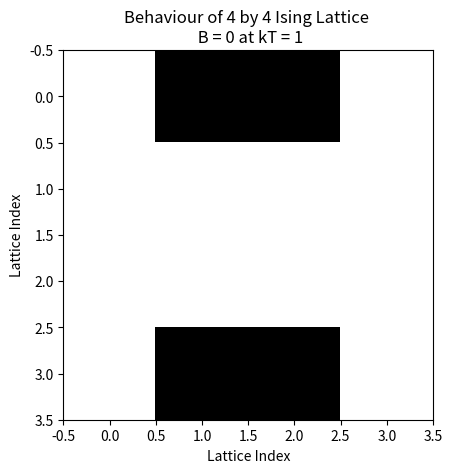

The matplotlib source for this figure:
# -*- coding: utf-8 -*-
"""
Created on Thu Sep 22 11:00:17 2022

@author: David
"""

#######################################################################

#Import all of the wonderful things we like and need to manage data and make plots.
import numpy as np
import matplotlib.pyplot as plt
import pandas as pds
import pathlib 
import math
import cmath
from scipy import stats
from scipy.constants import k

#######################################################################

#Recall: ising energy for a configuration j is:
#E_j = -J * (sum(i->N)s_i s_i+1)
#for s in pm1

#1. Start with arbitrary configuration for an NxN lattice.

#2. Generate trial configuration by flipping spin at some (i,j) on the lattice.

#3. Calculate difference in energy as result of flipping the one spin.

#4. Test to see if new configuration is ok.
#a. If new E < old E, ie. DeltaE <= 0, say we are good.
#b. If new E > old E, ie. DeltaE > 0, discard new configuration, keep old config, and redo 2-4.

#######################################################################

#Write function to calculate our change in energy.
def calc_DeltaE(J, B, mu, config, i, j, N):
    #Want to calculate the change in energy based on spin flip.
    #Note energy depends on NNs.
    #E_j at NNs only:
    #Calc Old:
    #-J* (s_ij * s(i+1,j) + s_ij * s(i,j+1) + s_ij * s(i-1,j) + s_ij * s(i,j-1))
    #Flip spin, ie. s_ij = -s_ij
    #Calc New:
    #-J* (s_ij * s(i+1,j) + s_ij * s(i,j+1) + s_ij * s(i-1,j) + s_ij * s(i,j-1))
    
    #Need to implement periodic conditions so we don't break the code at the edges...
    if i == 0:
        s_i_min = N-1
    else:
        s_i_min = i-1
    if j == 0:
        s_j_min = N-1
    else:
        s_j_min = j-1
    if i == N-1:
        s_i_max = 0
    else:
        s_i_max = i+1
    if j == N-1:
        s_j_max = 0
    else:
        s_j_max = j+1
    
    #Now calculate our old energy... only need the spin we're flipping plus neighboring spins, and B term.
    E_old = -J*(config[i,j]*config[s_i_max,j] + config[i,j]*config[i,s_j_max] + config[i,j]*config[s_i_min,j] + config[i,j]*config[i,s_j_min]) - mu*B*config[i,j]
    
    #Flip our spin...
    s_ij_f = -1*config[i,j]
    
    #Now calculate our new energy... only need the spin we're flipping plus neighboring spins, and B term.
    E_new = -J*(s_ij_f*config[s_i_max,j] + s_ij_f*config[i,s_j_max] + s_ij_f*config[s_i_min,j] + s_ij_f*config[i,s_j_min]) - mu*B*s_ij_f
    
    #Subtract to get the change...
    DeltaE = E_new - E_old
    
    return DeltaE

#Write function to calculate the magnetization.
def calc_magnetization(config, N):
    #Here we want to plot the average magnetization as 1/beta scales.
    #beta = 1/kT --> 1/beta = kT
    #Average magnetization = spin per particle, should be between 0 and 1.
    
    #Sum of all magnetizations for the configuration, divided by number of particles.
    #Recall we have N^2 particles.
    
    mag = np.sum(config)
    avgmag = (1/(N**2))*mag
    
    return avgmag

#Write function to calculate our internal energy.  
def calc_internalE(J, mu, B, config, N):
    
    #Find the B term - just multiply this sum right away.
    B_term = mu*B*np.sum(config)
    
    #Initialize J term...
    J_term = 0
    
    #Iterate over all [i,j] lattice sites.
    for i in range(N):
        for j in range(N):
            #Need to implement periodic conditions so we don't break the code at the edges...
            if i == 0:
                s_i_min = N-1
            else:
                s_i_min = i-1
            if j == 0:
                s_j_min = N-1
            else:
                s_j_min = j-1
            if i == N-1:
                s_i_max = 0
            else:
                s_i_max = i+1
            if j == N-1:
                s_j_max = 0
            else:
                s_j_max = j+1
            
            #Find J term at our specific lattice site.
            J_add = -J*(config[i,j]*config[s_i_max,j] + config[i,j]*config[i,s_j_max] + config[i,j]*config[s_i_min,j] + config[i,j]*config[i,s_j_min])
            
            #Add it.
            J_term = J_term + J_add
    
    #Then sum these together to get total E of our configuration.
    total_internalE = -1*B_term + J_term
    
    return total_internalE

#Write function to calculate our relative probability.
def calc_relativeprob(J, DeltaE, inv_Beta):
    
    #What it says on the tin. We take the exponent.
    P = math.exp((-1*DeltaE)/(inv_Beta))

    return P    

#Write function to find and plot Ising lattice configurations.
def ising_MH(inv_Beta, J, N, B, mu, numsteps):
    
    #Initialize random NxN array of spins.
    #This actually makes random array of 0s and 1s, so let 0s be spin downs.
    config = np.random.randint(0, 2, (N,N))
    
    #Convert our zeros to -1s...
    config[config == 0] = -1
    
    #For the number of steps we want to take, flip a spin each time.
    for n in range(numsteps):
        
        #Generate the random spot we want to flip a spin at.
        i = np.random.randint(0,N)
        j = np.random.randint(0,N)
        
        #Calculate our change in energy.
        DeltaE = calc_DeltaE(J, B, mu, config, i, j, N)
        
        #If our change in energy is negative, accept right away.
        if DeltaE <= 0:
            config[i,j] = -1*config[i,j]
        
        #If our change in energy is positive, generate random uniform variable and compare.
        else: 
            P = calc_relativeprob(J, DeltaE, inv_Beta)
            u = np.random.uniform()
            
            #Accept/reject condition:
            if u <= P:
                config[i,j] = -1*config[i,j]
            else:
                pass
        
        #Now we take a snapshot at every 200 steps... these are automatically saved to file.
        #if n % 200 == 0:
        if (n == 10) or (n == 15) or (n == 20):
            plt.imshow(config, cmap='gray')
            plt.xlabel('Lattice Index')
            plt.ylabel('Lattice Index')
            plt.title('Behaviour of ' + str(N) + ' by ' + str(N) + ' Ising Lattice \n B = ' + str(B) + ' at kT = ' + str(inv_Beta))
            #plt.savefig(str(n) + '.png')
            plt.show()
        else:
            pass

#Write function to find our average magnetization.
def average_magnetization(J, N, B, mu, minbeta, maxbeta, numsteps):
    #Average magnetization = avg spin per particle, should be between 0 and 1.
    #Note here, beta is used as an abbreviation for inverse beta.
    
    #Initialize values array.
    avgmagvals = []
    
    #Calculate step size in kT and which values we're taking.
    stepsize = (maxbeta-minbeta)/numsteps
    betasteps = np.arange(minbeta, maxbeta, stepsize)
    
    #Initialize random NxN array of spins.
    #This actually makes random array of 0s and 1s, so let 0s be spin downs.
    config = np.random.randint(0, 2, (N,N))
    
    #Convert our zeros to -1s...
    config[config == 0] = 1
    
    #For the number of steps we want to take, flip a spin each time.
    for n in range(len(betasteps)):
        
        #Generate the random spot we want to flip a spin at.
        i = np.random.randint(0,N)
        j = np.random.randint(0,N)
        
        #Calculate change in energy.
        DeltaE = calc_DeltaE(J, B, mu, config, i, j, N)
        
        #If negative, accept new configuration.
        if DeltaE <= 0:
            config[i,j] = -1*config[i,j]
            
        #If positive, compare to random uniform variable.
        else: 
            P = calc_relativeprob(J, DeltaE, betasteps[n])
            u = np.random.uniform()
            
            if u <= P:
                config[i,j] = -1*config[i,j]
            else:
                pass
        
        #Calculate the magnetization and append to array of values.
        avg_mag = calc_magnetization(config, N)
        avgmagvals.append(avg_mag)
    
    return avgmagvals

#Write a function to find average magnetization and plot.
def average_magnetization_mean(J, N, B, mu, minbeta, maxbeta, numsteps, numavg):
    
    #Here we're going to run average_magnetization, and take the average for multiple values. 
    #See if we can get something more accurate.
    
    #Initialize values array.
    avg_mag_all = []
    
    #Generate beta steps and step size.
    stepsize = (maxbeta-minbeta)/numsteps
    betasteps = np.arange(minbeta, maxbeta, stepsize)
    
    #Take values for the number of samples we want for each average.
    for i in range(numavg):
        
        #Calculate average magnetization...
        avg_mag_func_beta = average_magnetization(J, N, B, mu, minbeta, maxbeta, numsteps)
        
        #Do do dooo some average stuff.
        if i == 0:
            avg_mag_all = avg_mag_func_beta.copy()
        else:
            avg_mag_all = np.vstack((avg_mag_all, avg_mag_func_beta))
    
    #Taking the average...
    avg_mag_mean_val = np.sum(avg_mag_all, axis = 0)  
    avg_mag_mean_val = avg_mag_mean_val/numavg
    
    #Now we plot!
    plt.plot(betasteps, avg_mag_mean_val, marker ='o', markersize = 1, linestyle = 'none')
    plt.xlabel(r'$\beta^{-1} = kT$')
    plt.ylabel(r'$\langle M \rangle$')
    plt.title('Average Magnetization as a Function of Temperature \n' + str(N) + ' by ' + str(N) + ' Lattice, B = ' + str(B) + '\n')
    plt.show()

#Write a function to find our average internal energy and plot.
def average_internalE(J, N, B, mu, minbeta, maxbeta, numsteps, numsamples):
    
    #Initialize array.
    avg_internal_E_vals = []
    
    #Generate step size and kT steps.
    stepsize = (maxbeta-minbeta)/numsteps
    betasteps = np.arange(minbeta, maxbeta, stepsize)
    
    #Initialize random NxN array of spins.
    #This actually makes random array of 0s and 1s, so let 0s be spin downs.
    config = np.random.randint(0, 2, (N,N))
    
    #Convert our zeros to -1s...
    config[config == 0] = 1
    
    #For the number of steps over kT we are taking...
    for p in range(len(betasteps)):
        
        #Initialize values array...
        internal_E_vals = []
        
        #For the number of samples we want to take...
        for n in range(numsamples):
            
            #Generate the random spot we want to flip a spin at.
            i = np.random.randint(0,N)
            j = np.random.randint(0,N)
            
            #Calculate change in energy...
            DeltaE = calc_DeltaE(J, B, mu, config, i, j, N)
            
            #Again here's our Metropolis algorithm conditions...
            if DeltaE <= 0:
                config[i,j] = -1*config[i,j]
            else: 
                P = calc_relativeprob(J, DeltaE, betasteps[p])
                u = np.random.uniform()
                if u <= P:
                    config[i,j] = -1*config[i,j]
                else:
                    pass
            
            #Calculate internal E.
            internal_E = calc_internalE(J, mu, B, config, N)
            internal_E_vals.append(internal_E)
        
        #Now take the average.
        avg_internal_E = (1/numsamples)*np.sum(internal_E_vals)
        avg_internal_E_vals.append(avg_internal_E)
    
    #Now plot all our average values.
    plt.plot(betasteps, avg_internal_E_vals, marker ='o', markersize = 1, linestyle = 'none')
    plt.xlabel(r'$\beta^{-1} = kT$')
    plt.ylabel(r'$\langle E \rangle$')
    plt.title('Average Internal Energy as a Function of Temperature \n' + str(N) + ' by ' + str(N) + ' Lattice, B = ' + str(B) + '\n')
    plt.show()

#Write a function to find our specific heat and plot.            
def specific_heat(J, N, B, mu, minbeta, maxbeta, numsteps, numsamples):
    
    #beta = kT --> T = beta/k 
    
    #Initialize C_V vals array.
    C_V_vals = []
    
    #Do our step thing
    stepsize = (maxbeta-minbeta)/numsteps
    betasteps = np.arange(minbeta, maxbeta, stepsize)
    
    #Initialize random NxN array of spins.
    #This actually makes random array of 0s and 1s, so let 0s be spin downs.
    config = np.random.randint(0, 2, (N,N))
    
    #Convert our zeros to -1s...
    config[config == 0] = 1
    
    #Again in the range of steps over kT we want to take
    for p in range(len(betasteps)):
        internal_E_vals = []
        internal_E_sq_vals = []
        
        #Find T at the kT value we have.
        T_val = betasteps[p]/k
        
        #For each sample we want to take...
        for n in range(numsamples):
            
            #Generate the random spot we want to flip a spin at.
            i = np.random.randint(0,N)
            j = np.random.randint(0,N)
            
            #Find change in energy...
            DeltaE = calc_DeltaE(J, B, mu, config, i, j, N)
            
            #Again do our little accept reject method...
            if DeltaE <= 0:
                config[i,j] = -1*config[i,j]
            else: 
                P = calc_relativeprob(J, DeltaE, betasteps[p])
                u = np.random.uniform()
                
                if u <= P:
                    config[i,j] = -1*config[i,j]
                else:
                    pass
            
            #Find our internal E and internal E squared as required.
            internal_E = calc_internalE(J, mu, B, config, N)
            internal_E_vals.append(internal_E)
            internal_E_sq_vals.append(internal_E**2)
        
        #Sum before 1/N multiplication
        avg_internal_E_sq = np.sum(internal_E_sq_vals)
        avg_internal_E_sq = (1/numsamples)*avg_internal_E_sq
        
        #Sum before 1/N^2 multiplication
        avg_internal_E = np.sum(internal_E_vals)
        avg_internal_E = (1/(numsamples**2))*(avg_internal_E**2)
        
        #Calculate C_V and append to our array.
        C_V = (avg_internal_E_sq - avg_internal_E)/((N**2)*betasteps[p]*T_val)
        C_V_vals.append(C_V)
    
    #Now we plot!
    plt.plot(betasteps, C_V_vals, marker ='o', markersize = 1, linestyle = 'none')
    plt.xlabel(r'$\beta^{-1} = kT$')
    plt.ylabel(r'$C_V$')
    plt.title('Specific Heat Capacity as a Function of Temperature \n' + str(N) + ' by ' + str(N) + ' Lattice, B = ' + str(B) + '\n')
    plt.show()    

#Write a function to find our magnetic susceptibility and plot.
def zero_field_mag_suc(J, N, B, mu, minbeta, maxbeta, numsteps, numsamples):
    
    #Initialize array of values.
    mag_suc_vals = []
    
    #Do our little step thing do do do do do 
    stepsize = (maxbeta-minbeta)/numsteps
    betasteps = np.arange(minbeta, maxbeta, stepsize)
    
    #Initialize random NxN array of spins.
    #This actually makes random array of 0s and 1s, so let 0s be spin downs.
    config = np.random.randint(0, 2, (N,N))
    
    #Convert our zeros to -1s...
    config[config == 0] = 1
    
    #Again for our range of steps...
    for p in range(len(betasteps)):
        #Initialize arrays to store values we want...
        total_mag_vals = []
        total_mag_sq_vals = []
        
        #And our range of samples...
        for n in range(numsamples):
            
            #Generate the random spot we want to flip a spin at.
            i = np.random.randint(0,N)
            j = np.random.randint(0,N)
            
            #Calculate change in energy.
            DeltaE = calc_DeltaE(J, B, mu, config, i, j, N)
            
            #And do our little acception or rejection...
            if DeltaE <= 0:
                config[i,j] = -1*config[i,j]
            else: 
                P = calc_relativeprob(J, DeltaE, betasteps[p])
                u = np.random.uniform()
                if u <= P:
                    config[i,j] = -1*config[i,j]
                else:
                    pass
                
            #Then calculate various magnetic values we need...
            total_mag = np.sum(config)
            total_mag = (1/(N**2))*total_mag
            total_mag_vals.append(total_mag)
            total_mag_sq_vals.append(total_mag**2)
            
        #Sum before 1/N multiplication
        avg_mag_sq = np.sum(total_mag_sq_vals)
        avg_mag_sq = (1/numsamples)*avg_mag_sq
        
        #Sum before 1/N^2 multiplication
        avg_mag = np.sum(total_mag_vals)
        avg_mag = (1/(numsamples**2))*(avg_mag**2)
        
        #Calulate magnetic susceptibility value and append to array.
        mag_suc = ((avg_mag_sq - avg_mag)*mu)/(betasteps[p])
        mag_suc_vals.append(mag_suc)
    
    #Now plot!
    plt.plot(betasteps, mag_suc_vals, marker ='o', markersize = 1, linestyle = 'none')
    plt.xlabel(r'$\beta^{-1} = kT$')
    plt.ylabel(r'$\chi$')
    plt.title('Magnetic Susceptibility as a Function of Temperature \n' + str(N) + ' by ' + str(N) + ' Lattice, B = ' + str(B) + '\n')
    plt.show()

#######################################################################
    
#Main: Let's run some functions!

#average_internalE(1, 2, 0, 0, 0, 8, 250, 5000)
#average_internalE(1, 4, 0, 0, 0, 8, 250, 5000)
#average_internalE(1, 6, 0, 0, 0, 8, 250, 5000)

#average_magnetization_mean(1, 2, 0, 0, 0, 8, 250, 5000)
#average_magnetization_mean(1, 4, 0, 0, 0, 8, 1000, 500)
#average_magnetization_mean(1, 6, 0, 0, 0, 8, 2000, 500)

#specific_heat(1, 2, 0, 0, 0.1, 8, 3000, 500)
#specific_heat(1, 4, 0, 0, 0.1, 8, 2000, 500)
#specific_heat(1, 6, 0, 0, 0.1, 8, 2000, 250)
    
#zero_field_mag_suc(1, 4, 0, 1, 0.5, 8, 1000, 10000)
#zero_field_mag_suc(1, 2, 0, 1, 0.5, 8, 1000, 10000)
#zero_field_mag_suc(1, 6, 0, 1, 0.5, 8, 1000, 10000)
    
#######################################################################
    
#average_internalE(1, 2, 1, 1, 0, 8, 250, 5000)
#average_internalE(1, 4, 1, 1, 0, 8, 250, 5000)
#average_internalE(1, 6, 1, 1, 0, 8, 250, 5000)
    
#average_magnetization_mean(1, 2, 1, 1, 0, 8, 250, 5000)
#average_magnetization_mean(1, 4, 1, 1, 0, 8, 1000, 500)
#average_magnetization_mean(1, 6, 1, 1, 0, 8, 2000, 500)
    
#specific_heat(1, 2, 1, 1, 0.1, 8, 3000, 500)
#specific_heat(1, 4, 1, 1, 0.1, 8, 2000, 500)
#specific_heat(1, 6, 1, 1, 0.1, 8, 2000, 250)
    
#zero_field_mag_suc(1, 4, 1, 1, 0.5, 8, 1000, 10000)
#zero_field_mag_suc(1, 2, 1, 1, 0.5, 8, 1000, 10000)
#zero_field_mag_suc(1, 6, 1, 1, 0.5, 8, 1000, 10000)

#Okay this function is only called once because I forgot to save all my calls oops
#But you get the idea :^)
ising_MH(1, 1, 4, 0, 0, 51)